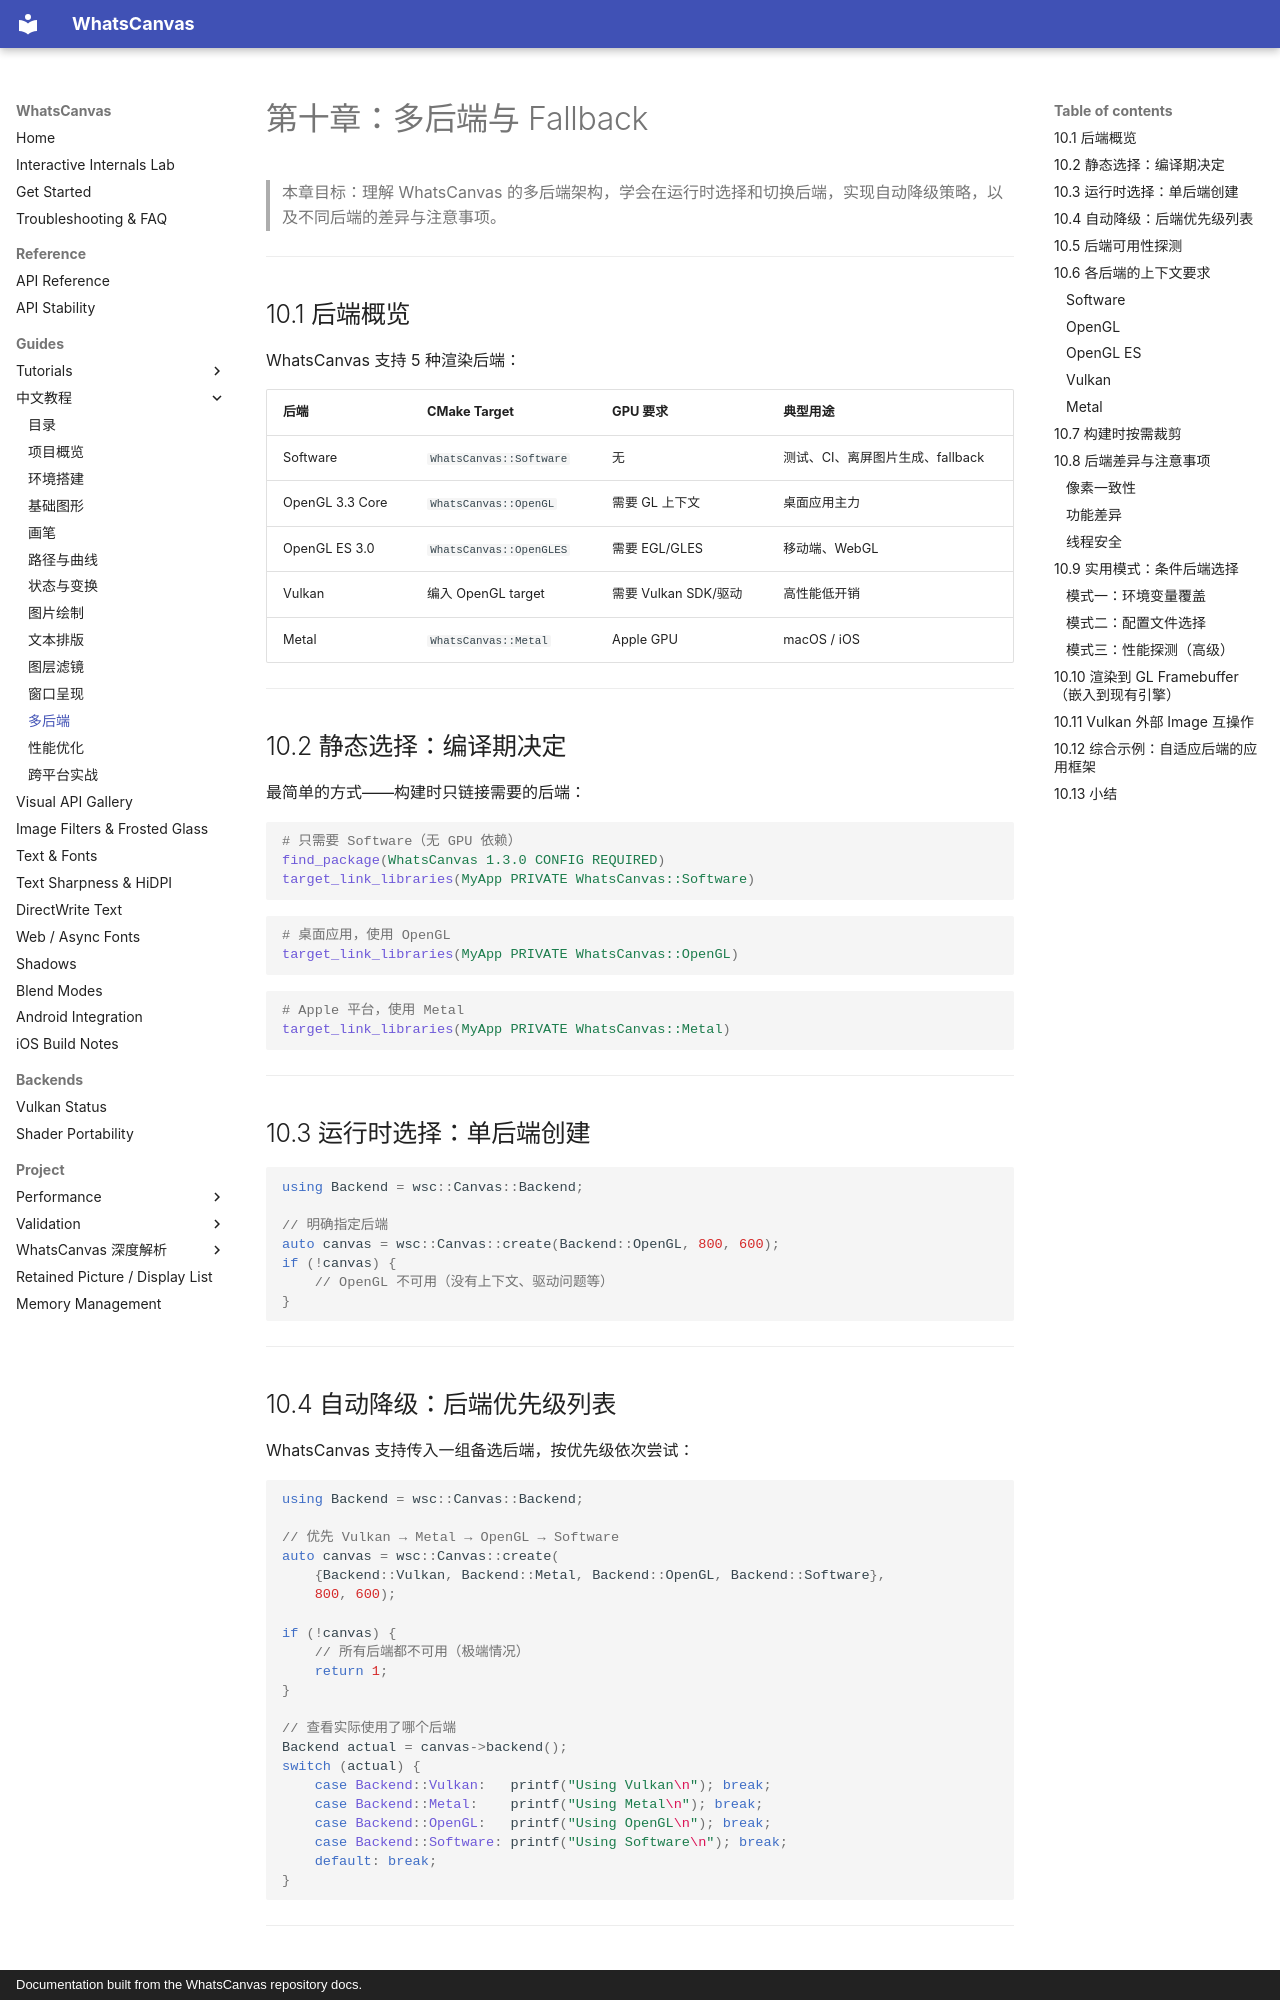

repository: ClarkWain/WhatsCanvas · page: tutorials/zh/10-multi-backend/index.html · generator: mkdocs · copyright: Documentation built from the WhatsCanvas repository docs.

# 第十章：多后端与 Fallback

> 本章目标：理解 WhatsCanvas 的多后端架构，学会在运行时选择和切换后端，实现自动降级策略，以及不同后端的差异与注意事项。

---

## 10.1 后端概览

WhatsCanvas 支持 5 种渲染后端：

| 后端 | CMake Target | GPU 要求 | 典型用途 |
|------|-------------|---------|---------|
| Software | `WhatsCanvas::Software` | 无 | 测试、CI、离屏图片生成、fallback |
| OpenGL 3.3 Core | `WhatsCanvas::OpenGL` | 需要 GL 上下文 | 桌面应用主力 |
| OpenGL ES 3.0 | `WhatsCanvas::OpenGLES` | 需要 EGL/GLES | 移动端、WebGL |
| Vulkan | 编入 OpenGL target | 需要 Vulkan SDK/驱动 | 高性能低开销 |
| Metal | `WhatsCanvas::Metal` | Apple GPU | macOS / iOS |

---

## 10.2 静态选择：编译期决定

最简单的方式——构建时只链接需要的后端：

```cmake
# 只需要 Software（无 GPU 依赖）
find_package(WhatsCanvas 1.3.0 CONFIG REQUIRED)
target_link_libraries(MyApp PRIVATE WhatsCanvas::Software)
```

```cmake
# 桌面应用，使用 OpenGL
target_link_libraries(MyApp PRIVATE WhatsCanvas::OpenGL)
```

```cmake
# Apple 平台，使用 Metal
target_link_libraries(MyApp PRIVATE WhatsCanvas::Metal)
```

---

## 10.3 运行时选择：单后端创建

```cpp
using Backend = wsc::Canvas::Backend;

// 明确指定后端
auto canvas = wsc::Canvas::create(Backend::OpenGL, 800, 600);
if (!canvas) {
    // OpenGL 不可用（没有上下文、驱动问题等）
}
```

---

## 10.4 自动降级：后端优先级列表

WhatsCanvas 支持传入一组备选后端，按优先级依次尝试：

```cpp
using Backend = wsc::Canvas::Backend;

// 优先 Vulkan → Metal → OpenGL → Software
auto canvas = wsc::Canvas::create(
    {Backend::Vulkan, Backend::Metal, Backend::OpenGL, Backend::Software},
    800, 600);

if (!canvas) {
    // 所有后端都不可用（极端情况）
    return 1;
}

// 查看实际使用了哪个后端
Backend actual = canvas->backend();
switch (actual) {
    case Backend::Vulkan:   printf("Using Vulkan\n"); break;
    case Backend::Metal:    printf("Using Metal\n"); break;
    case Backend::OpenGL:   printf("Using OpenGL\n"); break;
    case Backend::Software: printf("Using Software\n"); break;
    default: break;
}
```

---
